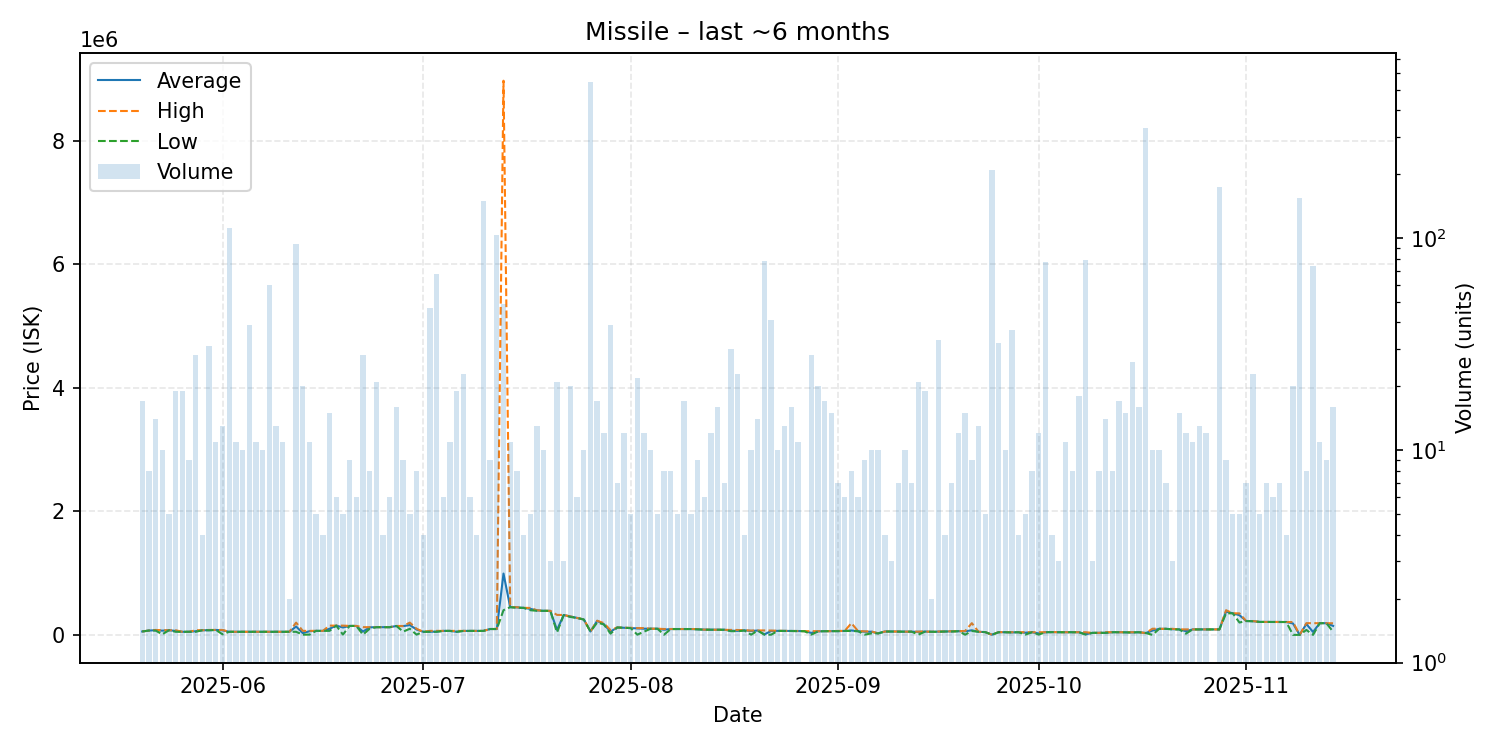

The table this chart was drawn from, first rows:
date, average, highest, lowest, order_count, volume
2025-05-20, 55000, 55000, 55000, 6, 17
2025-05-21, 69990, 69990, 69990, 8, 8
2025-05-22, 75596, 79800, 69990, 9, 14
2025-05-23, 68402, 75000, 9021, 10, 10
2025-05-24, 75000, 75000, 75000, 5, 5
2025-05-25, 64474, 75000, 50000, 17, 19
2025-05-26, 50000, 50000, 50000, 10, 19
2025-05-27, 50000, 50000, 50000, 8, 9
2025-05-28, 58929, 75000, 50000, 14, 28
2025-05-29, 75000, 75000, 75000, 4, 4
2025-05-30, 75155, 79800, 75000, 10, 31
2025-05-31, 79873, 79900, 79800, 11, 11
2025-06-01, 74246, 79900, 10000, 13, 13
2025-06-02, 50000, 50000, 50000, 108, 112
2025-06-03, 49982, 49990, 49900, 7, 11
2025-06-04, 49900, 49900, 49900, 10, 10
2025-06-05, 49900, 49900, 49900, 6, 39
2025-06-06, 49989, 49990, 49980, 10, 11
2025-06-07, 49980, 49980, 49980, 10, 10
2025-06-08, 49989, 50000, 49980, 13, 60
2025-06-09, 50000, 50000, 50000, 8, 13
2025-06-10, 50000, 50000, 50000, 11, 11
2025-06-11, 50000, 50000, 50000, 2, 2
2025-06-12, 135785, 199000, 50000, 18, 94
2025-06-13, 28461, 65000, 4101, 7, 20
2025-06-14, 59464, 65000, 4101, 10, 11
2025-06-15, 65000, 65000, 65000, 5, 5
2025-06-16, 65000, 65000, 65000, 4, 4
2025-06-17, 98993, 150000, 65000, 10, 15
2025-06-18, 150000, 150000, 150000, 5, 6
2025-06-19, 120000, 150000, 5000, 5, 5
2025-06-20, 145000, 145000, 145000, 9, 9
2025-06-21, 144667, 145000, 144000, 6, 6
2025-06-22, 54165, 125000, 4101, 11, 28
2025-06-23, 121875, 125000, 100000, 8, 8
2025-06-24, 125000, 125000, 125000, 9, 21
2025-06-25, 125000, 125000, 125000, 4, 4
2025-06-26, 125000, 125000, 125000, 6, 6
2025-06-27, 144000, 144000, 144000, 5, 16
2025-06-28, 141900, 144000, 52051, 9, 9
2025-06-29, 159000, 199000, 99000, 5, 5
2025-06-30, 86763, 99000, 4101, 8, 8
2025-07-01, 50000, 50000, 50000, 4, 4
2025-07-02, 50957, 65000, 50000, 7, 47
2025-07-03, 52221, 65000, 50000, 10, 68
2025-07-04, 64990, 64990, 64990, 6, 6
2025-07-05, 64045, 64500, 64000, 11, 11
2025-07-06, 50737, 64000, 50000, 8, 19
2025-07-07, 64217, 64500, 64000, 11, 23
2025-07-08, 64000, 64000, 64000, 6, 6
2025-07-09, 64000, 64000, 64000, 4, 4
2025-07-10, 64200, 64200, 64200, 9, 149
2025-07-11, 95000, 95000, 95000, 6, 9
2025-07-12, 95000, 95000, 95000, 12, 103
2025-07-13, 993006, 8976000, 400000, 9, 49
2025-07-14, 449227, 449700, 448700, 9, 11
2025-07-15, 445775, 448100, 439000, 8, 8
2025-07-16, 437725, 437900, 437200, 4, 4
2025-07-17, 421700, 436500, 399700, 5, 5
2025-07-18, 396892, 398800, 389900, 13, 13
... 119 more rows
